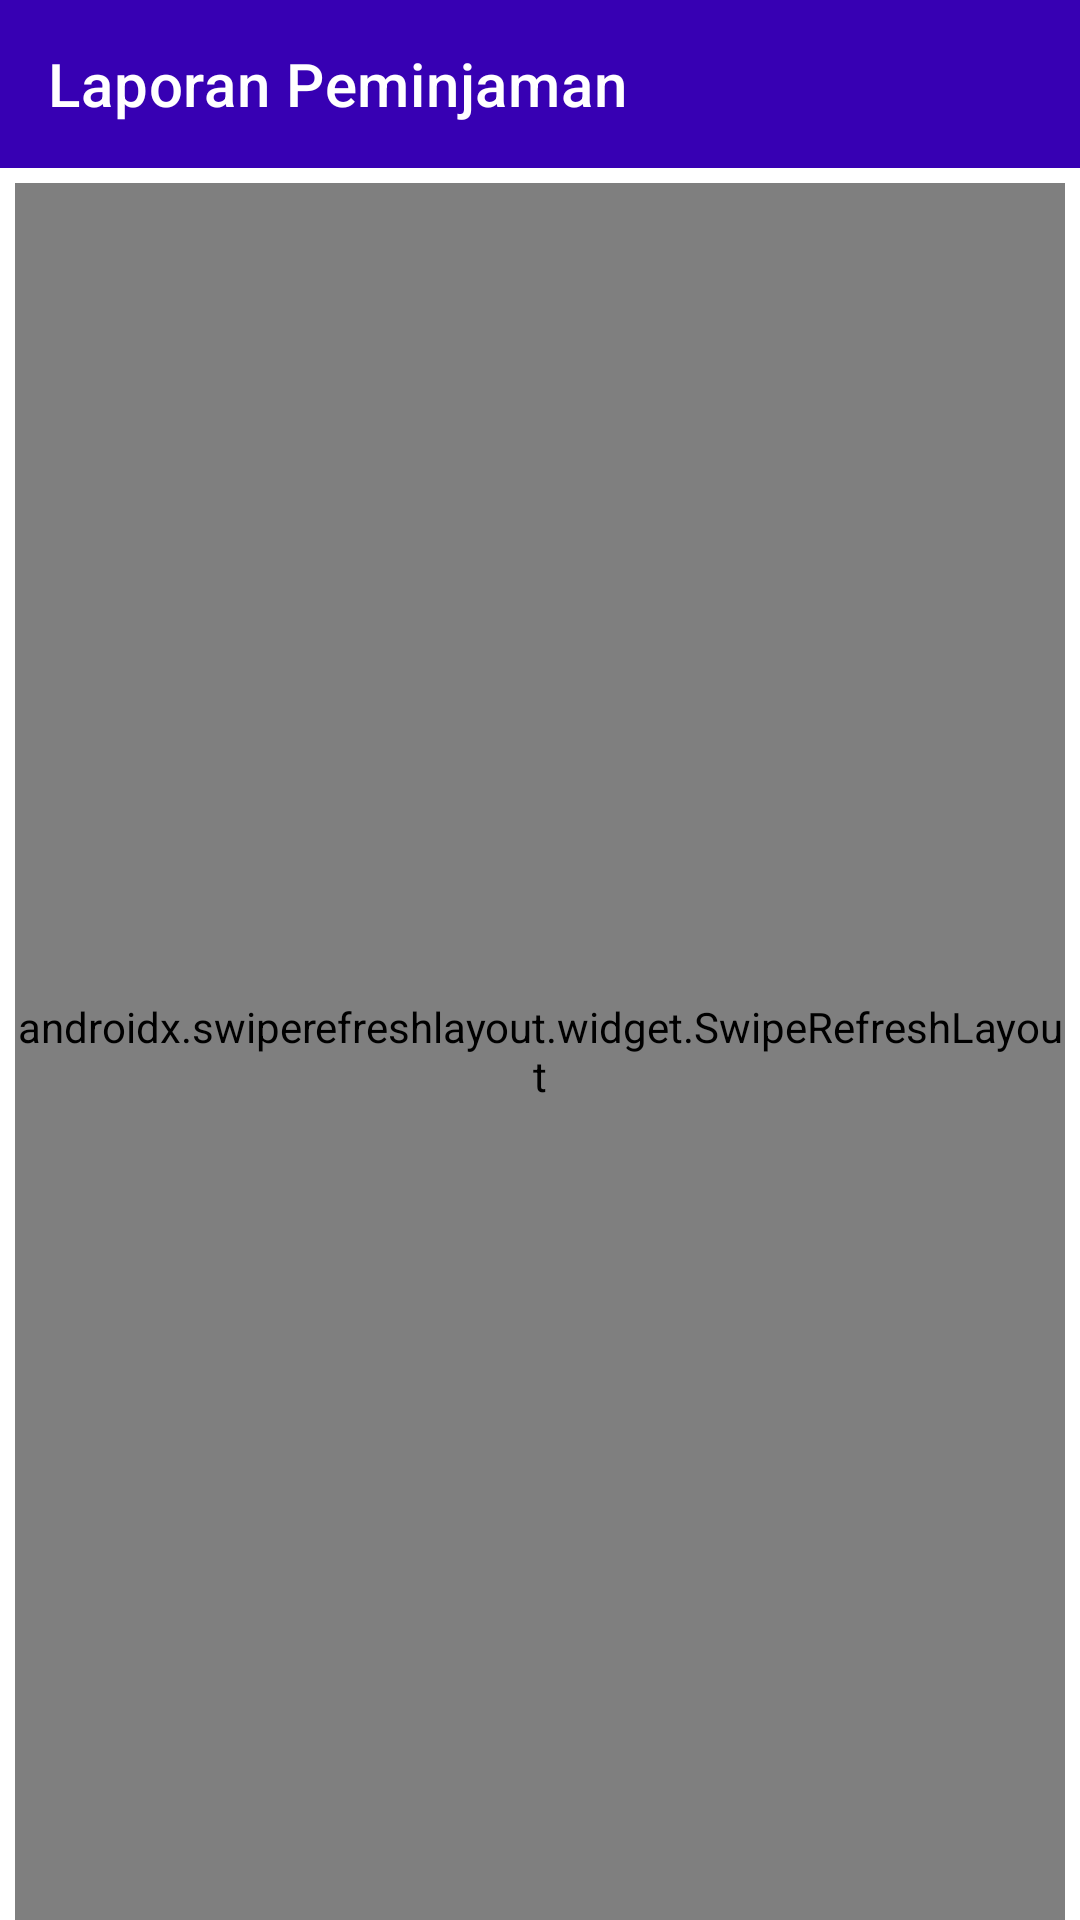

This screen was rendered from an Android layout file. Write that file and the resources it references.
<!-- AndroidManifest.xml: application theme Theme.Perpustakaan -->
<!-- res/layout/activity_laporan_peminjaman.xml -->
<?xml version="1.0" encoding="utf-8"?>
<LinearLayout
    xmlns:android="http://schemas.android.com/apk/res/android"
    xmlns:app="http://schemas.android.com/apk/res-auto"
    xmlns:tools="http://schemas.android.com/tools"
    android:layout_width="match_parent"
    android:layout_height="match_parent"
    android:orientation="vertical"
    >
    <androidx.appcompat.widget.Toolbar
        android:id="@+id/toolbar"
        android:layout_width="match_parent"
        android:layout_height="wrap_content"
        android:background="@color/colorPrimaryDark"
        android:minHeight="?attr/actionBarSize"
        android:theme="@style/ThemeOverlay.AppCompat.Dark.ActionBar"
        app:title="Laporan Peminjaman"
        app:popupTheme="@style/ThemeOverlay.AppCompat.Light"
        tools:ignore="MissingConstraints" />

    <androidx.swiperefreshlayout.widget.SwipeRefreshLayout
        xmlns:android="http://schemas.android.com/apk/res/android"
        android:id="@+id/swipe_container"
        android:layout_marginTop="5dp"
        android:layout_marginLeft="5dp"
        android:layout_marginRight="5dp"
        android:layout_width="match_parent"
        android:layout_height="match_parent">
        <ListView
            android:layout_width="match_parent"
            android:layout_height="wrap_content"
            android:id="@+id/LV"
            android:divider="@android:color/transparent"
            android:dividerHeight="5.0sp"
            />

    </androidx.swiperefreshlayout.widget.SwipeRefreshLayout>



</LinearLayout>
<!-- resources referenced by this layout -->
<resources>
  <color name="colorPrimaryDark">#3700B3</color>
  <style name="Theme.Perpustakaan" parent="Theme.MaterialComponents.DayNight.NoActionBar">
          
          <item name="colorPrimary">@color/purple_500</item>
          <item name="colorPrimaryVariant">@color/purple_700</item>
          <item name="colorOnPrimary">@color/white</item>
          
          <item name="colorSecondary">@color/teal_200</item>
          <item name="colorSecondaryVariant">@color/teal_700</item>
          <item name="colorOnSecondary">@color/black</item>
          
          <item name="android:statusBarColor" tools:targetApi="l">?attr/colorPrimaryVariant</item>
          
      </style>
  <color name="purple_500">#FF6200EE</color>
  <color name="purple_700">#FF3700B3</color>
  <color name="white">#000000</color>
  <color name="teal_200">#FF03DAC5</color>
  <color name="teal_700">#FF018786</color>
  <color name="black">#100E0E</color>
</resources>
